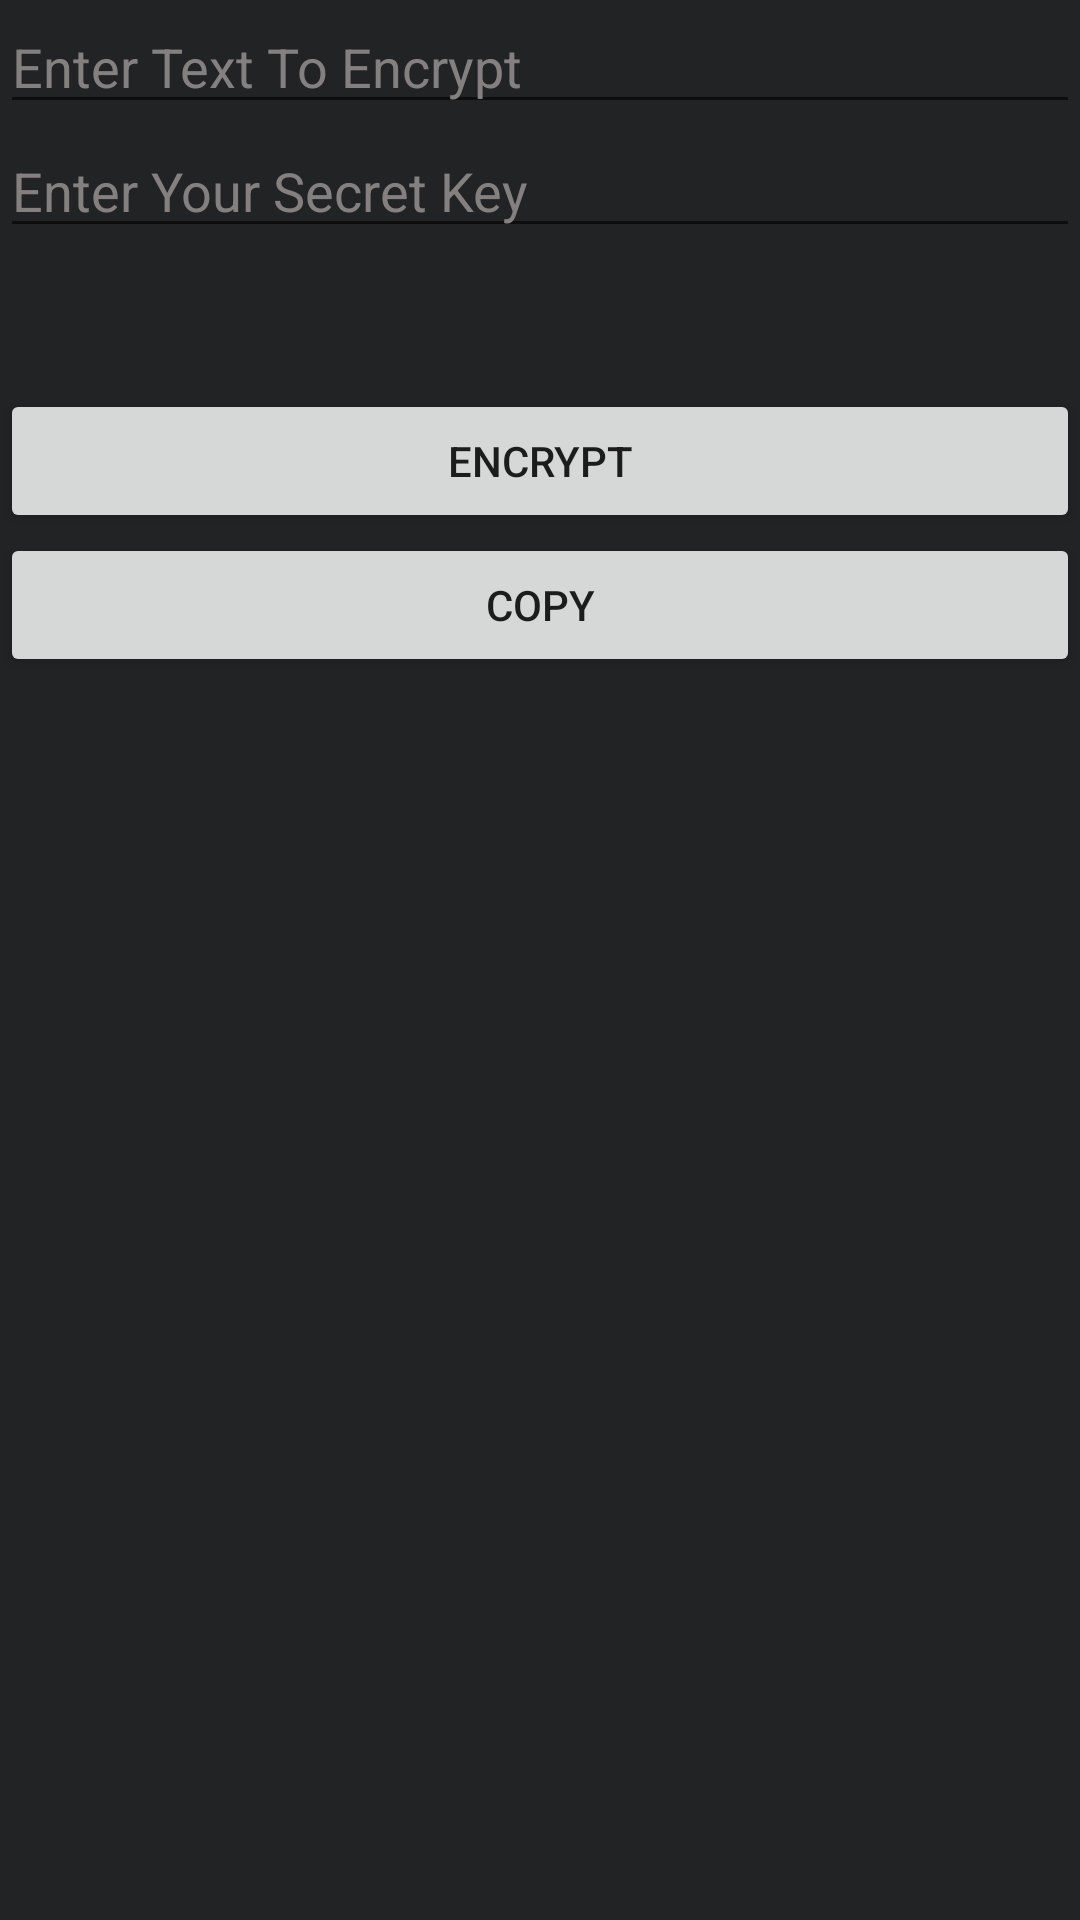

Android layout source for this screen:
<!-- AndroidManifest.xml: application theme AppTheme -->
<!-- res/layout/activity_text_encrypt.xml -->
<?xml version="1.0" encoding="utf-8"?>
<RelativeLayout xmlns:android="http://schemas.android.com/apk/res/android"
    xmlns:app="http://schemas.android.com/apk/res-auto"
    xmlns:tools="http://schemas.android.com/tools"
    android:layout_width="match_parent"
    android:layout_height="match_parent"
    android:background="#222325"
    tools:context=".TextEncryptActivity">

    <EditText
        android:id="@+id/InputText"
        android:layout_width="match_parent"
        android:layout_height="wrap_content"
        android:autofillHints=""
        android:hint="Enter Text To Encrypt"
        android:textColor="#FFFFFF"
        android:textColorHint="#858080" />

    <EditText
        android:id="@+id/password"
        android:layout_width="match_parent"
        android:layout_height="wrap_content"
        android:layout_below="@id/InputText"
        android:hint="Enter Your Secret Key"
        android:textColor="#FFFFFF"
        android:textColorHint="#858080"/>

    <TextView
        android:id = "@+id/OutputText"
        android:layout_width="match_parent"
        android:layout_height="wrap_content"
        android:layout_marginTop="20dp"
        android:textColor="#FFFFFF"
        android:textSize="20sp"
        android:layout_below="@id/password"/>

    <Button
        android:id="@+id/btnenc"
        android:layout_width="match_parent"
        android:layout_height="wrap_content"
        android:layout_below="@id/OutputText"
        android:text="encrypt"/>

    <Button
        android:id="@+id/btncopy"
        android:layout_width="match_parent"
        android:layout_height="wrap_content"
        android:layout_below="@id/btnenc"
        android:text="Copy"/>

</RelativeLayout>
<!-- resources referenced by this layout -->
<resources>
  <style name="AppTheme" parent="Theme.AppCompat.Light.DarkActionBar">
          
          <item name="colorPrimary">@color/colorPrimary</item>
          <item name="colorPrimaryDark">@color/colorPrimaryDark</item>
          <item name="colorAccent">@color/colorAccent</item>
      </style>
  <color name="colorPrimary">#4293B8</color>
  <color name="colorPrimaryDark">#222325</color>
  <color name="colorAccent">#222325</color>
</resources>
